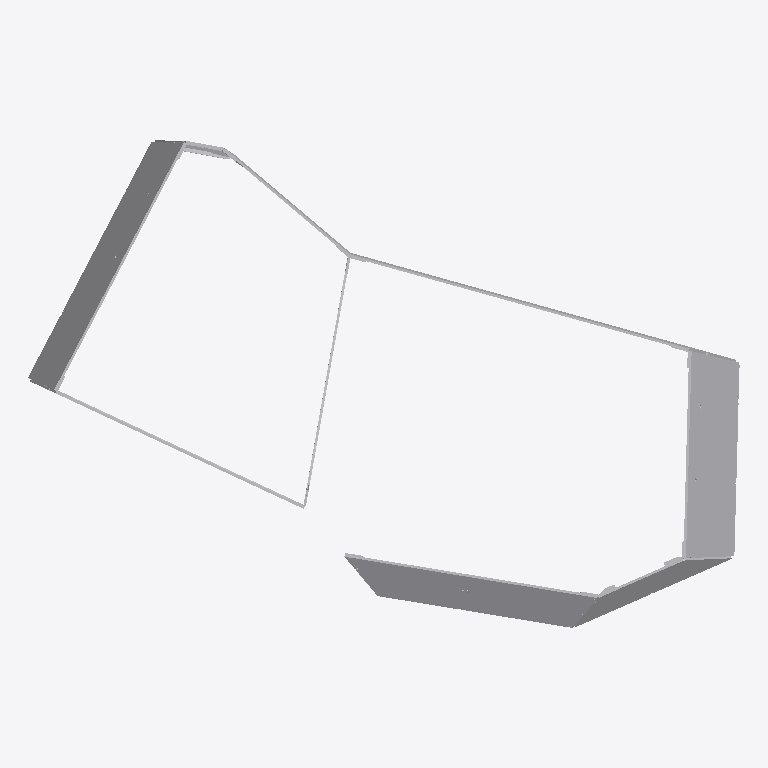
Plan cut of the same IFC building model at storey 'Default Building Storey' (level 0.00 m, cut at 1.40 m), seen from above with north up, elements coloured by IFC class (only those large enough to see are counted): 48 other elements (light grey). Cut surfaces are drawn darker.
Extent 8.4 m × 5.8 m × 3.3 m (x, y, z). Storeys (1): Default Building Storey at 0.00 m. Elements (104): 104 IfcBuildingElementProxy.

HEADER;
FILE_DESCRIPTION(('ViewDefinition [CoordinationView_V2.0]'),'2;1');
FILE_NAME('C-02.ifc','2022-12-15T13:44:02',(''),('',''),'','TopSolid 7.16.400.128','');
FILE_SCHEMA(('IFC4'));
ENDSEC;
DATA;
#1=IFCPROJECT('0olzs5_eDAhfxaeLB9EujE',#2,'PAVILLON',$,$,$,$,(#4),#28);
#29=IFCSITE('1JhJ3Uf2n7JeFqkLG473Qe',#2,'Default Site',$,$,#30,$,$,.ELEMENT.,$,$,$,$,$);
#33=IFCBUILDING('1Kx0Tygp968ur0$tOjGe$b',#2,'Default Building',$,$,#34,$,$,.ELEMENT.,$,$,$);
#40=IFCBUILDINGSTOREY('1jDNdgLTT2cuzSJ1LwGHs7',#2,'Default Building Storey',$,$,#41,$,$,.ELEMENT.,$);
#12507=IFCBUILDINGELEMENTPROXY('0vWJOihBLE4gCVZq0FxQrl',#2,'MULTI PANNEAU - M3 - A2','PAN M3 - A2',$,#12508,#12513,$,$);
#15022=IFCBUILDINGELEMENTPROXY('3w9SQ1hzz8UBSD1DUg523H',#2,'MULTI PANNEAU - M3 - B2','PAN M3 - B2',$,#15023,#15028,$,$);
#60243=IFCBUILDINGELEMENTPROXY('1vYoH72zv72Am1Y8DLkBng',#2,'MULTI PANNEAU - M1 - B2','PAN M1 - B2',$,#60244,#60249,$,$);
#56501=IFCBUILDINGELEMENTPROXY('0H8YaGdGL9GBrLL6uI5eGD',#2,'MULTI PANNEAU - M1 - A1','PAN M1 - A1',$,#56502,#56507,$,$);
#57746=IFCBUILDINGELEMENTPROXY('0m7RyIbaP3xOudpsBlU2Z8',#2,'MULTI PANNEAU - M1 - A2','PAN M1 - A2',$,#57747,#57752,$,$);
#59001=IFCBUILDINGELEMENTPROXY('2_t1AQnsTDRPpLAEsXKrU1',#2,'MULTI PANNEAU - M1 - B1','PAN M1 - B1',$,#59002,#59007,$,$);
#17547=IFCBUILDINGELEMENTPROXY('0Nw0dl8_fFTQqQ8s9AhtvH',#2,'MULTI PANNEAU - M3 - C2','PAN M3 - C2',$,#17548,#17553,$,$);
#75306=IFCBUILDINGELEMENTPROXY('2tP9l0_752lv9e3PN6QALC',#2,'MULTI PANNEAU - M7 - D2','PAN M7 - D2',$,#75307,#75312,$,$);
#72760=IFCBUILDINGELEMENTPROXY('0xWLJV2O18IBlomZlCqHvu',#2,'MULTI PANNEAU - M7 - C2','PAN M7 - C2',$,#72761,#72766,$,$);
#70266=IFCBUILDINGELEMENTPROXY('2d197FRMP5uBqhvgpSY4YO',#2,'MULTI PANNEAU - M7 - B2','PAN M7 - B2',$,#70267,#70272,$,$);
#67751=IFCBUILDINGELEMENTPROXY('2gM4eY$Sz4UxeS6zZOSXNs',#2,'MULTI PANNEAU - M7 - A2','PAN M7 - A2',$,#67752,#67757,$,$);
#50191=IFCBUILDINGELEMENTPROXY('393UCsIs57IgYEvA8UiG5I',#2,'MULTI PANNEAU - M2 - A2','PAN M2 - A2',$,#50192,#50197,$,$);
#48944=IFCBUILDINGELEMENTPROXY('1gspD2pIXBBQwBMImJyhoh',#2,'MULTI PANNEAU - M2 - A1','PAN M2 - A1',$,#48945,#48950,$,$);
#13744=IFCBUILDINGELEMENTPROXY('1jMF4Pg9X71hLWS8m0MSJg',#2,'MULTI PANNEAU - M3 - B1','PAN M3 - B1',$,#13745,#13750,$,$);
#16305=IFCBUILDINGELEMENTPROXY('0IbslbcKX2F9MPEBxTSV_9',#2,'MULTI PANNEAU - M3 - C1','PAN M3 - C1',$,#16306,#16311,$,$);
#68993=IFCBUILDINGELEMENTPROXY('1nqQP5WO5FcxgN5C1yzyL5',#2,'MULTI PANNEAU - M7 - B1','PAN M7 - B1',$,#68994,#68999,$,$);
#71513=IFCBUILDINGELEMENTPROXY('2STWrX9ZXFnQdPXXmvITr2',#2,'MULTI PANNEAU - M7 - C1','PAN M7 - C1',$,#71514,#71519,$,$);
#11265=IFCBUILDINGELEMENTPROXY('0TguZKakvEdRV9Ow6gLhyK',#2,'MULTI PANNEAU - M3 - A1','PAN M3 - A1',$,#11266,#11271,$,$);
#74033=IFCBUILDINGELEMENTPROXY('12WLKTv5f8ufF3tIti3CDo',#2,'MULTI PANNEAU - M7 - D1','PAN M7 - D1',$,#74034,#74039,$,$);
#66473=IFCBUILDINGELEMENTPROXY('14EZjzLL14SvVU6ciqzTR6',#2,'MULTI PANNEAU - M7 - A1','PAN M7 - A1',$,#66474,#66479,$,$);
#6205=IFCBUILDINGELEMENTPROXY('1$V5gd2XfAZfJcNalaX09c',#2,'MULTI PANNEAU - M4 - B1','PAN M4 - B1',$,#6206,#6211,$,$);
#7447=IFCBUILDINGELEMENTPROXY('3JX5Ueywb1bP2su6TvUW7d',#2,'MULTI PANNEAU - M4 - B2','PAN M4 - B2',$,#7448,#7453,$,$);
#51441=IFCBUILDINGELEMENTPROXY('3hGikl$C1CQOIUIYbkP_O3',#2,'MULTI PANNEAU - M2 - B1','PAN M2 - B1',$,#51442,#51447,$,$);
#28899=IFCBUILDINGELEMENTPROXY('2XBOogQJjEUPljgnZVet5X',#2,'MULTI PANNEAU - M8 - B1','PAN M8 - B1',$,#28900,#28905,$,$);
#30177=IFCBUILDINGELEMENTPROXY('0gvx9jDkrBqf58QxfWdROu',#2,'MULTI PANNEAU - M8 - B2','PAN M8 - B2',$,#30178,#30183,$,$);
#1678=IFCBUILDINGELEMENTPROXY('14B30$UTz2KvzJVtd7Kcqe',#2,'POUTRE = C6 - P1','',$,#1679,#1684,$,$);
#3624=IFCBUILDINGELEMENTPROXY('2iru9lmafD2O8Pzbi46LHS',#2,'POUTRE = C12 - P4','',$,#3625,#3630,$,$);
#3093=IFCBUILDINGELEMENTPROXY('2I$I0Ijzn0ROw7IanWhLCg',#2,'POUTRE = C11 - P1','',$,#3094,#3099,$,$);
#3717=IFCBUILDINGELEMENTPROXY('2StDt0xfn5fxy52ZjDi7Sc',#2,'MULTI PANNEAU - M4 - A1','PAN M4 - A1',$,#3718,#3723,$,$);
#62727=IFCBUILDINGELEMENTPROXY('2zmhW7mkX4rfpcQmsuEv37',#2,'MULTI PANNEAU - M1 - C2','PAN M1 - C2',$,#62728,#62733,$,$);
#4963=IFCBUILDINGELEMENTPROXY('2lZB0x$hfFmeaJ8Exce7bM',#2,'MULTI PANNEAU - M4 - A2','PAN M4 - A2',$,#4964,#4969,$,$);
#2614=IFCBUILDINGELEMENTPROXY('0fbBKMBcDA0RqdQFLs_8Co',#2,'POUTRE = C9 - P1','',$,#2615,#2620,$,$);
#23844=IFCBUILDINGELEMENTPROXY('3Cj05miu9Ao9gFG0TL6y3M',#2,'MULTI PANNEAU - M5 - C1','PAN M5 - C1',$,#23845,#23850,$,$);
#21360=IFCBUILDINGELEMENTPROXY('1ILf6QFKH7ABYZj_2pHBst',#2,'MULTI PANNEAU - M5 - B1','PAN M5 - B1',$,#21361,#21366,$,$);
#18804=IFCBUILDINGELEMENTPROXY('30WxwLFZX6ARPE0JEPFeGy',#2,'MULTI PANNEAU - M5 - A1','PAN M5 - A1',$,#18805,#18810,$,$);
#2761=IFCBUILDINGELEMENTPROXY('3GwoOQH3b65w8jckDnBcAT',#2,'POUTRE = C9 - P3','',$,#2762,#2767,$,$);
#55203=IFCBUILDINGELEMENTPROXY('1flFIfFEH2hh8N3eaanxtU',#2,'MULTI PANNEAU - M6 - B1','PAN M6 - B1',$,#55204,#55209,$,$);
#2927=IFCBUILDINGELEMENTPROXY('0QEx2lYC57SgGxwU7_7pqa',#2,'POUTRE = C10 - P2','',$,#2928,#2933,$,$);
#25122=IFCBUILDINGELEMENTPROXY('2uj3KVc$b2CAzK1fAVFYhf',#2,'MULTI PANNEAU - M5 - C2','PAN M5 - C2',$,#25123,#25128,$,$);
#22602=IFCBUILDINGELEMENTPROXY('1ZHVNTlKz9kvbfSIukU0js',#2,'MULTI PANNEAU - M5 - B2','PAN M5 - B2',$,#22603,#22608,$,$);
#2688=IFCBUILDINGELEMENTPROXY('1HZOlOwZX52waFEYlpni6C',#2,'POUTRE = C9 - P2','',$,#2689,#2694,$,$);
#3000=IFCBUILDINGELEMENTPROXY('0dxwZp8H52ve5YP1kK6Smg',#2,'POUTRE = C10 - P3','',$,#3001,#3006,$,$);
#20082=IFCBUILDINGELEMENTPROXY('0b6m2TI2b1txY_mz_CrYxo',#2,'MULTI PANNEAU - M5 - A2','PAN M5 - A2',$,#20083,#20088,$,$);
#26420=IFCBUILDINGELEMENTPROXY('0J$vSxnEH9mhN3agIvuFIZ',#2,'MULTI PANNEAU - M8 - A1','PAN M8 - A1',$,#26421,#26426,$,$);
#53953=IFCBUILDINGELEMENTPROXY('0fuivBWZHBVAkmW_3m4ISM',#2,'MULTI PANNEAU - M6 - A2','PAN M6 - A2',$,#53954,#53959,$,$);
#647=IFCBUILDINGELEMENTPROXY('1pGkwYEPrApwcann9$dDaG',#2,'POUTRE = C2 - P4','',$,#648,#653,$,$);
#52703=IFCBUILDINGELEMENTPROXY('2BfjvIWc5DLfqcunPNGN4a',#2,'MULTI PANNEAU - M6 - A1','PAN M6 - A1',$,#52704,#52709,$,$);
#1127=IFCBUILDINGELEMENTPROXY('3barXbACD6UBuqlMPCFavt',#2,'POUTRE = C4 - P2','',$,#1128,#1133,$,$);
ENDSEC;
